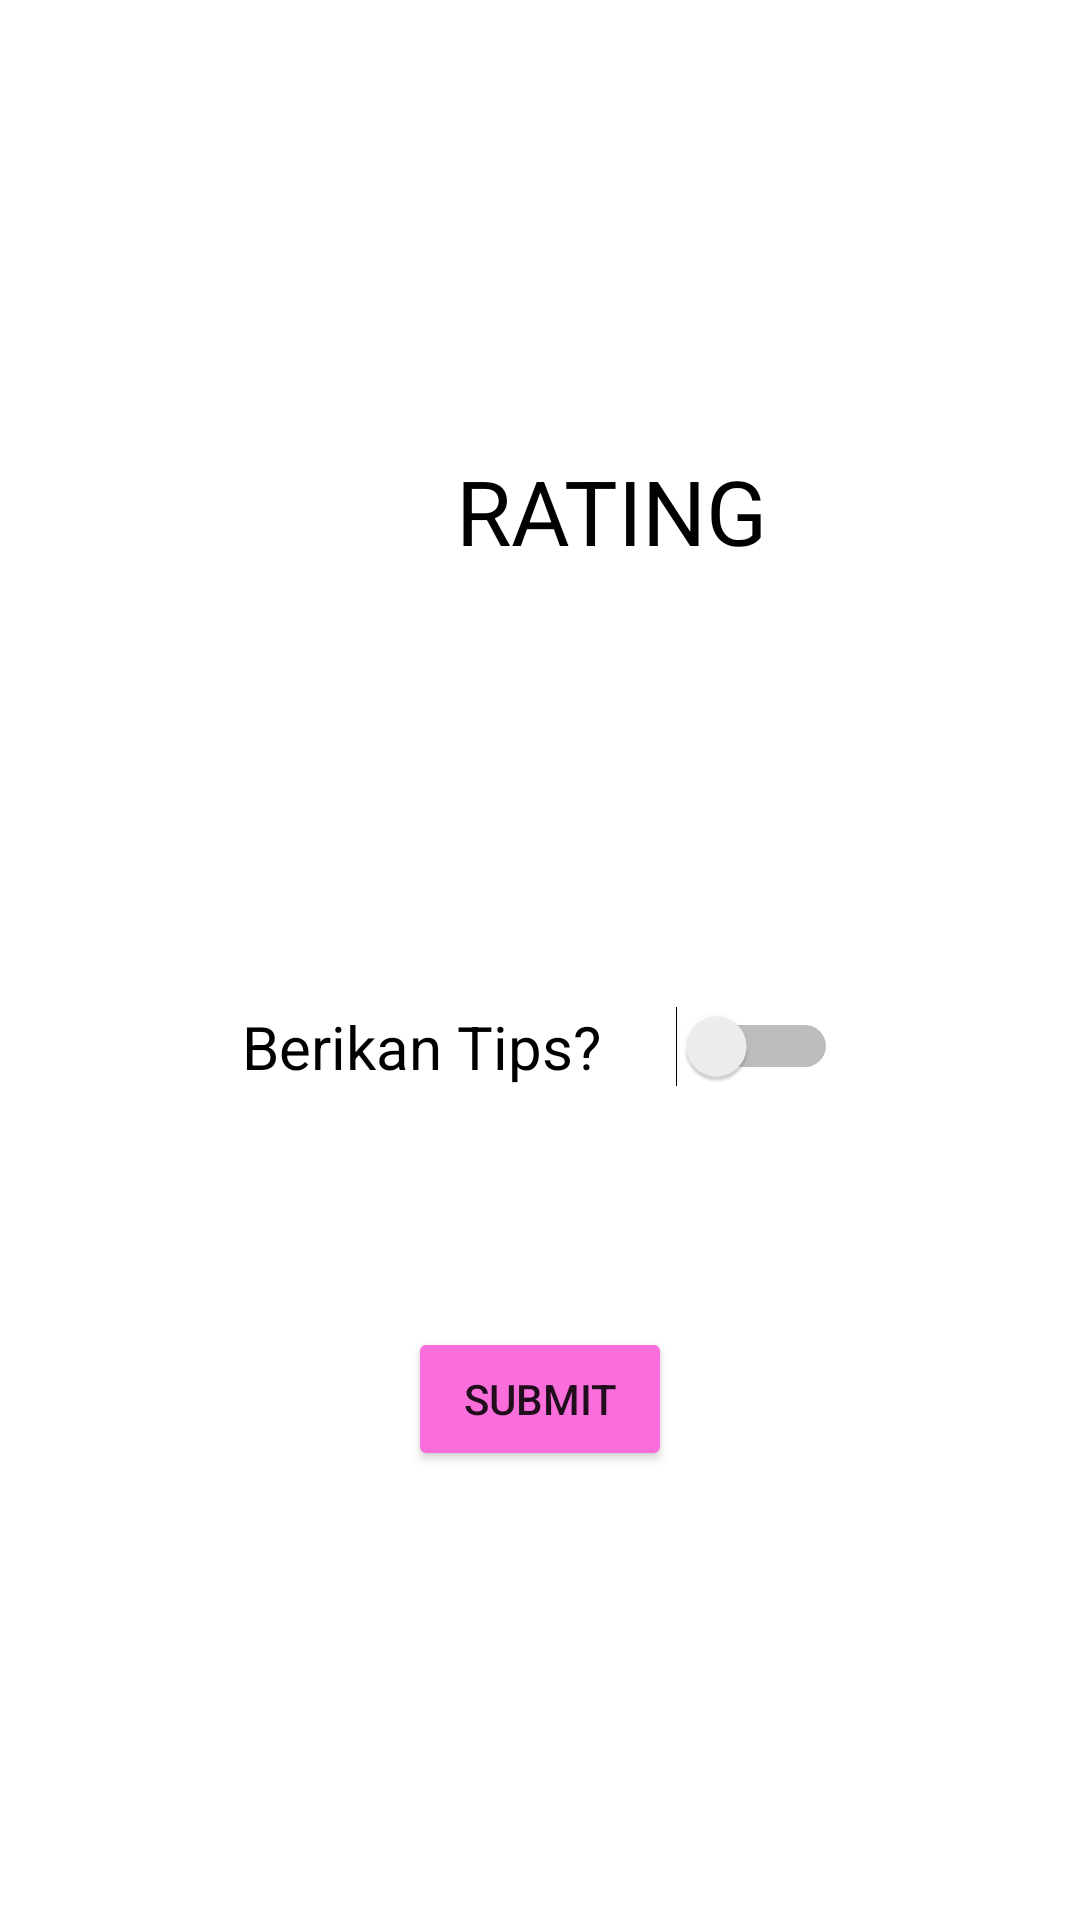

Write the Android layout XML for this screen, with the resource values it uses.
<!-- AndroidManifest.xml: application theme Theme.RatingApplication -->
<!-- res/layout/fragment_rating.xml -->
<?xml version="1.0" encoding="utf-8"?>
<androidx.constraintlayout.widget.ConstraintLayout xmlns:android="http://schemas.android.com/apk/res/android"
    xmlns:app="http://schemas.android.com/apk/res-auto"
    xmlns:tools="http://schemas.android.com/tools"
    android:id="@+id/frameLayout"
    android:layout_width="match_parent"
    android:layout_height="match_parent"
    tools:context=".ui.RatingFragment">

    <TextView
        android:id="@+id/tv_Rating"
        android:layout_width="wrap_content"
        android:layout_height="wrap_content"
        android:layout_marginStart="152dp"
        android:layout_marginTop="150dp"
        android:text="RATING"
        android:textColor="@color/black"
        android:textSize="30sp"
        app:layout_constraintStart_toStartOf="parent"
        app:layout_constraintTop_toTopOf="parent" />

    <LinearLayout
        android:id="@+id/fl_Star"
        android:layout_width="wrap_content"
        android:layout_height="0dp"
        android:orientation="horizontal"
        android:layout_marginTop="70dp"
        app:layout_constraintEnd_toEndOf="parent"
        app:layout_constraintStart_toStartOf="parent"
        app:layout_constraintTop_toBottomOf="@+id/tv_Rating">

        <ImageView
            android:id="@+id/iv_1"
            android:layout_width="50dp"
            android:layout_height="50dp"
            android:layout_marginLeft="7dp"
            android:layout_weight="1"
            android:src="@drawable/pawprint1" />
        <ImageView
            android:id="@+id/iv_2"
            android:layout_width="50dp"
            android:layout_height="50dp"
            android:layout_marginLeft="7dp"
            android:layout_weight="1"
            android:src="@drawable/pawprint1" />
        <ImageView
            android:id="@+id/iv_3"
            android:layout_width="50dp"
            android:layout_height="50dp"
            android:layout_marginLeft="7dp"
            android:layout_weight="1"
            android:src="@drawable/pawprint1" />
        <ImageView
            android:id="@+id/iv_4"
            android:layout_width="50dp"
            android:layout_height="50dp"
            android:layout_marginLeft="7dp"
            android:layout_weight="1"
            android:src="@drawable/pawprint1" />
        <ImageView
            android:id="@+id/iv_5"
            android:layout_width="50dp"
            android:layout_height="50dp"
            android:layout_marginLeft="7dp"
            android:layout_weight="1"
            android:src="@drawable/pawprint1" />

    </LinearLayout>

    <Switch
        android:id="@+id/sw_tips"
        android:layout_width="wrap_content"
        android:layout_height="wrap_content"
        android:text="Berikan Tips?     "
        android:textSize="20sp"
        android:layout_marginTop="25dp"
        android:theme="@style/Theme.ToogleTheme"
        app:layout_constraintEnd_toEndOf="parent"
        app:layout_constraintStart_toStartOf="parent"
        app:layout_constraintTop_toBottomOf="@+id/fl_Star" />

    <Button
        android:id="@+id/btn_submit"
        android:layout_width="wrap_content"
        android:layout_height="wrap_content"
        android:text="Submit"
        android:layout_marginTop="80dp"
        android:backgroundTint="@color/pinkpaw"
        app:layout_constraintEnd_toEndOf="parent"
        app:layout_constraintStart_toStartOf="parent"
        app:layout_constraintTop_toBottomOf="@+id/sw_tips" />


</androidx.constraintlayout.widget.ConstraintLayout>
<!-- resources referenced by this layout -->
<resources>
  <color name="black">#FF000000</color>
  <color name="pinkpaw">#FA6EDB</color>
  <style name="Theme.ToogleTheme" parent="Theme.AppCompat.Light">
          
  
          
  
          
          <item name="colorAccent">@color/pinkpaw</item>
          
      </style>
  <style name="Theme.RatingApplication" parent="Theme.MaterialComponents.DayNight.DarkActionBar">
          
          <item name="colorPrimary">@color/purple_500</item>
          <item name="colorPrimaryVariant">@color/purple_700</item>
          <item name="colorOnPrimary">@color/white</item>
          
          <item name="colorSecondary">@color/teal_200</item>
          <item name="colorSecondaryVariant">@color/teal_700</item>
          <item name="colorOnSecondary">@color/black</item>
          
          <item name="android:statusBarColor">?attr/colorPrimaryVariant</item>
          
      </style>
  <color name="purple_500">#FF6200EE</color>
  <color name="purple_700">#FF3700B3</color>
  <color name="white">#FFFFFFFF</color>
  <color name="teal_200">#FF03DAC5</color>
  <color name="teal_700">#FF018786</color>
</resources>
